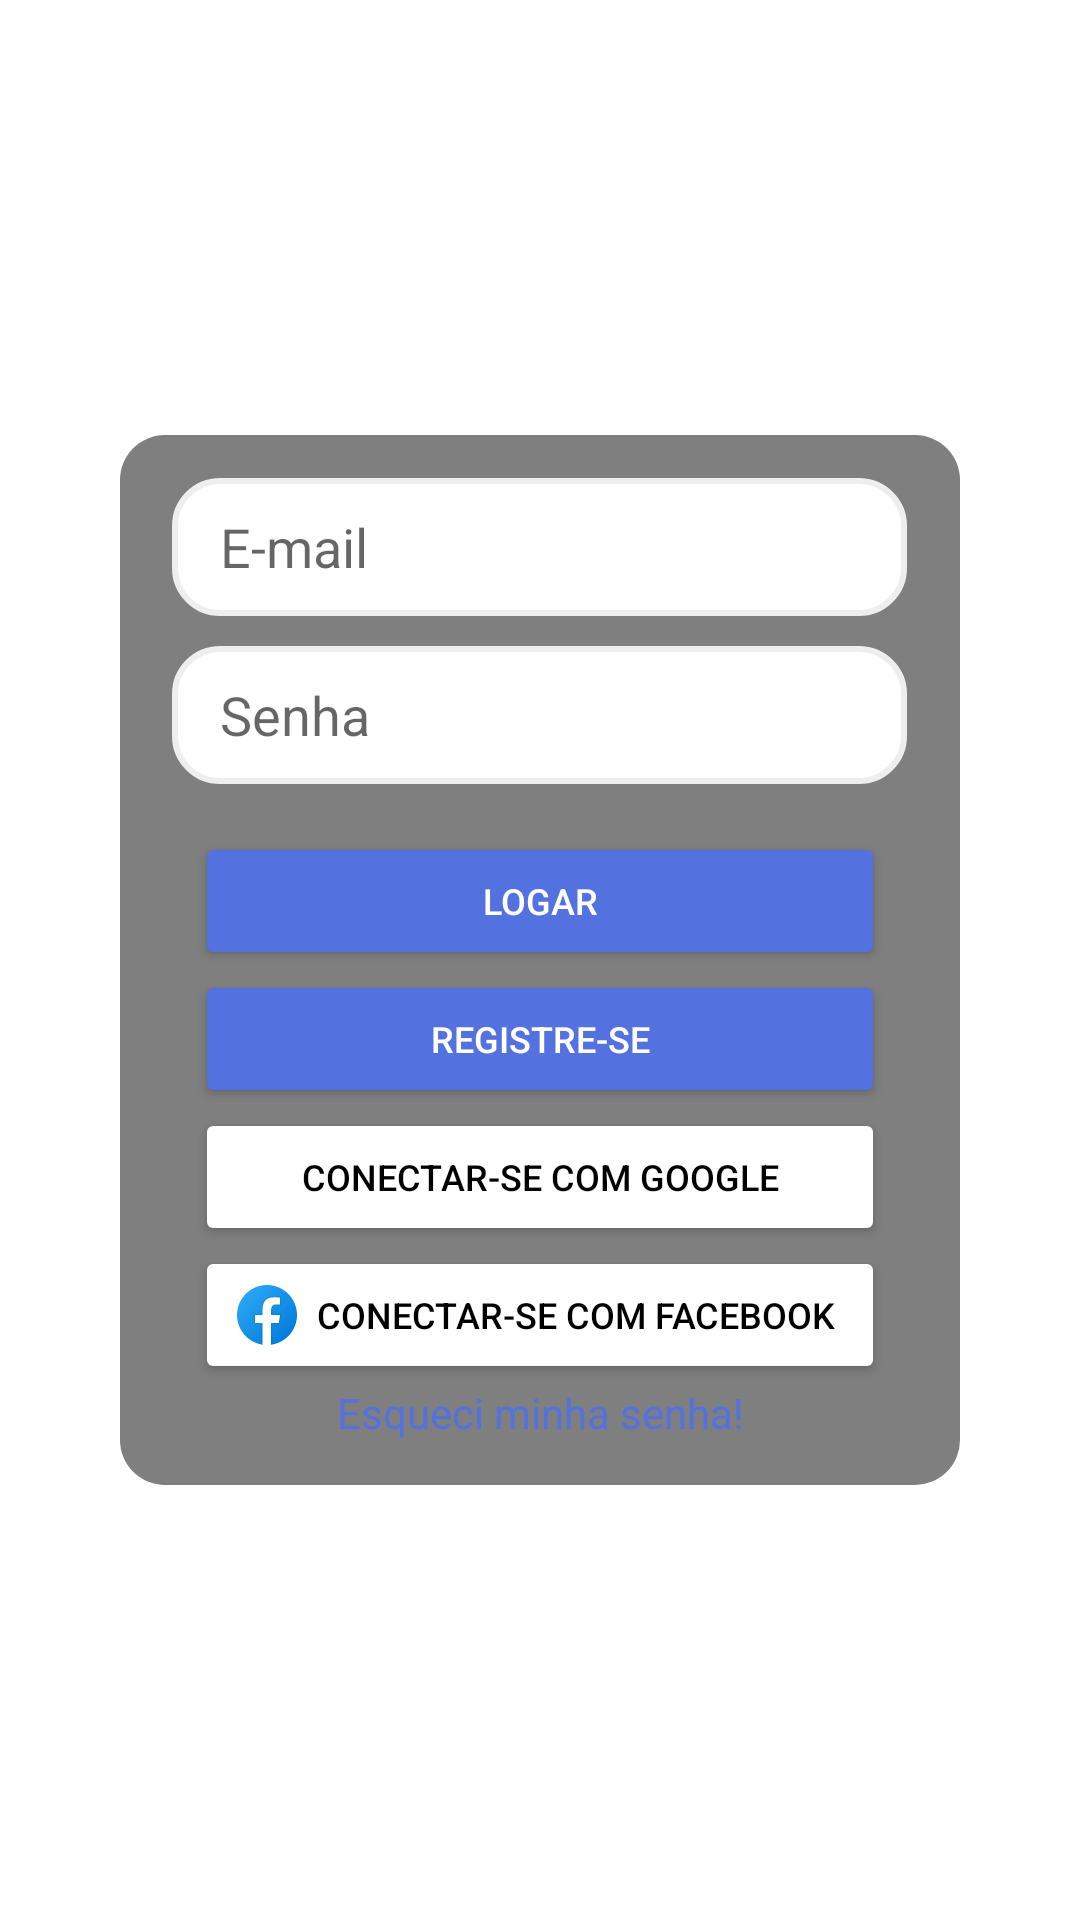

This screen was rendered from an Android layout file. Write that file and the resources it references.
<!-- AndroidManifest.xml: application theme Theme.InfinityMusic -->
<!-- res/layout/activity_login.xml -->
<?xml version="1.0" encoding="utf-8"?>
<androidx.coordinatorlayout.widget.CoordinatorLayout xmlns:android="http://schemas.android.com/apk/res/android"
    xmlns:app="http://schemas.android.com/apk/res-auto"
    xmlns:tools="http://schemas.android.com/tools"
    android:layout_width="match_parent"
    android:layout_height="match_parent"
    android:layout_gravity="center"
    android:orientation="horizontal"
    app:srcCompat="@drawable/login2">

    <ImageView
        android:id="@+id/imageView2"
        android:layout_width="wrap_content"
        android:layout_height="wrap_content"
        android:alpha="0.7"
        android:scaleType="centerCrop"
        app:srcCompat="@drawable/login2" />

    <LinearLayout
        android:layout_width="match_parent"
        android:layout_height="350dp"
        android:layout_gravity="center"
        android:layout_marginLeft="40dp"
        android:layout_marginRight="40dp"
        android:alpha="0.5"
        android:background="@drawable/custom_linear"
        android:backgroundTint="@color/black"
        android:gravity="center"
        android:orientation="vertical">

    </LinearLayout>


    <LinearLayout
        android:layout_width="match_parent"
        android:layout_height="350dp"
        android:layout_gravity="center"
        android:layout_marginLeft="40dp"
        android:layout_marginRight="40dp"
        android:background="@drawable/custom_linear"
        android:gravity="center"
        android:orientation="vertical">


        <EditText
            android:id="@+id/editTextTextEmailAddress"
            android:layout_width="245dp"
            android:layout_height="46dp"
            android:background="@drawable/custom_edtittext"
            android:hint="E-mail"
            android:inputType="textEmailAddress"
            android:paddingLeft="16dp" />


        <EditText
            android:id="@+id/editTextTextPassword"
            android:layout_width="245dp"
            android:layout_height="46dp"
            android:layout_marginTop="10dp"
            android:layout_marginBottom="16dp"
            android:background="@drawable/custom_edtittext"
            android:hint="Senha"
            android:inputType="textPassword"
            android:paddingLeft="16dp" />

        <Button
            android:id="@+id/buttonLogin"
            android:layout_width="match_parent"
            android:layout_height="46dp"
            android:layout_marginLeft="25dp"
            android:layout_marginRight="25dp"
            android:backgroundTint="@color/purple_500"
            android:text="Logar"
            android:textColor="@color/white"
            android:textSize="12dp" />

        <Button
            android:id="@+id/buttonRegister"
            android:layout_width="match_parent"
            android:layout_height="46dp"
            android:layout_marginLeft="25dp"
            android:layout_marginRight="25dp"
            android:backgroundTint="@color/purple_500"
            android:text="Registre-se"
            android:textColor="@color/white"
            android:textSize="12dp" />

        <Button
            android:id="@+id/buttonGoogle"
            android:layout_width="match_parent"
            android:layout_height="46dp"
            android:layout_marginLeft="25dp"
            android:layout_marginRight="25dp"
            android:backgroundTint="@color/white"
            android:clickable="true"
            android:drawableLeft="@drawable/ic_google"
            android:text="Conectar-se com google"
            android:textColor="@color/black"
            android:textSize="12dp" />

        <Button
            android:id="@+id/buttonFacebook"
            android:layout_width="match_parent"
            android:layout_height="46dp"
            android:layout_marginLeft="25dp"
            android:layout_marginRight="25dp"
            android:backgroundTint="@color/white"
            android:drawableLeft="@drawable/ic_facebook"
            android:text="Conectar-se com Facebook"
            android:textColor="@color/black"
            android:textSize="12dp" />

        <TextView
            android:id="@+id/textView3"
            android:layout_width="match_parent"
            android:layout_height="wrap_content"
            android:gravity="center"
            android:text="Esqueci minha senha!"
            android:textColor="@color/purple_500"

            />
    </LinearLayout>

</androidx.coordinatorlayout.widget.CoordinatorLayout>
<!-- resources referenced by this layout -->
<resources>
  <color name="black">#FF000000</color>
  <color name="purple_500">#5471e0</color>
  <color name="white">#FFFFFFFF</color>
  <!-- drawable custom_edtittext (drawable-v24) -->
  <?xml version="1.0" encoding="utf-8"?>
  <selector xmlns:android="http://schemas.android.com/apk/res/android">
      <item>
          <shape android:shape="rectangle">
              <solid android:color="@color/white"/> 
              <corners android:radius="15dp"/> 
              <stroke android:color="#eee" android:width="2dp"/> 
              <padding android:bottom="8dp" android:left="8dp" android:right="8dp" android:top="8dp"/>
          </shape>
      </item>
  </selector>
  <!-- drawable custom_linear (drawable-v24) -->
  <?xml version="1.0" encoding="utf-8"?>
  <shape xmlns:android="http://schemas.android.com/apk/res/android" android:shape="rectangle">
  
  
      <solid android:type="linear"/>
  
      <corners
          android:radius="15dp"/>
  
  
  </shape>
  <!-- drawable ic_facebook: vector/xml drawable (drawable-v24, 2012 chars, omitted) -->
  <style name="Theme.InfinityMusic" parent="Theme.MaterialComponents.DayNight.DarkActionBar">
  
          
          <item name="colorPrimary">@color/purple_500</item>
          <item name="colorPrimaryVariant">@color/purple_700</item>
          <item name="colorOnPrimary">@color/white</item>
          
          <item name="colorSecondary">@color/teal_200</item>
          <item name="colorSecondaryVariant">@color/teal_700</item>
          <item name="colorOnSecondary">@color/black</item>
          
          <item name="android:statusBarColor" tools:targetApi="l">?attr/colorPrimaryVariant</item>
          
      </style>
  <color name="purple_700">#acafbd</color>
  <color name="teal_200">#3e4757</color>
  <color name="teal_700">#FF018786</color>
</resources>
